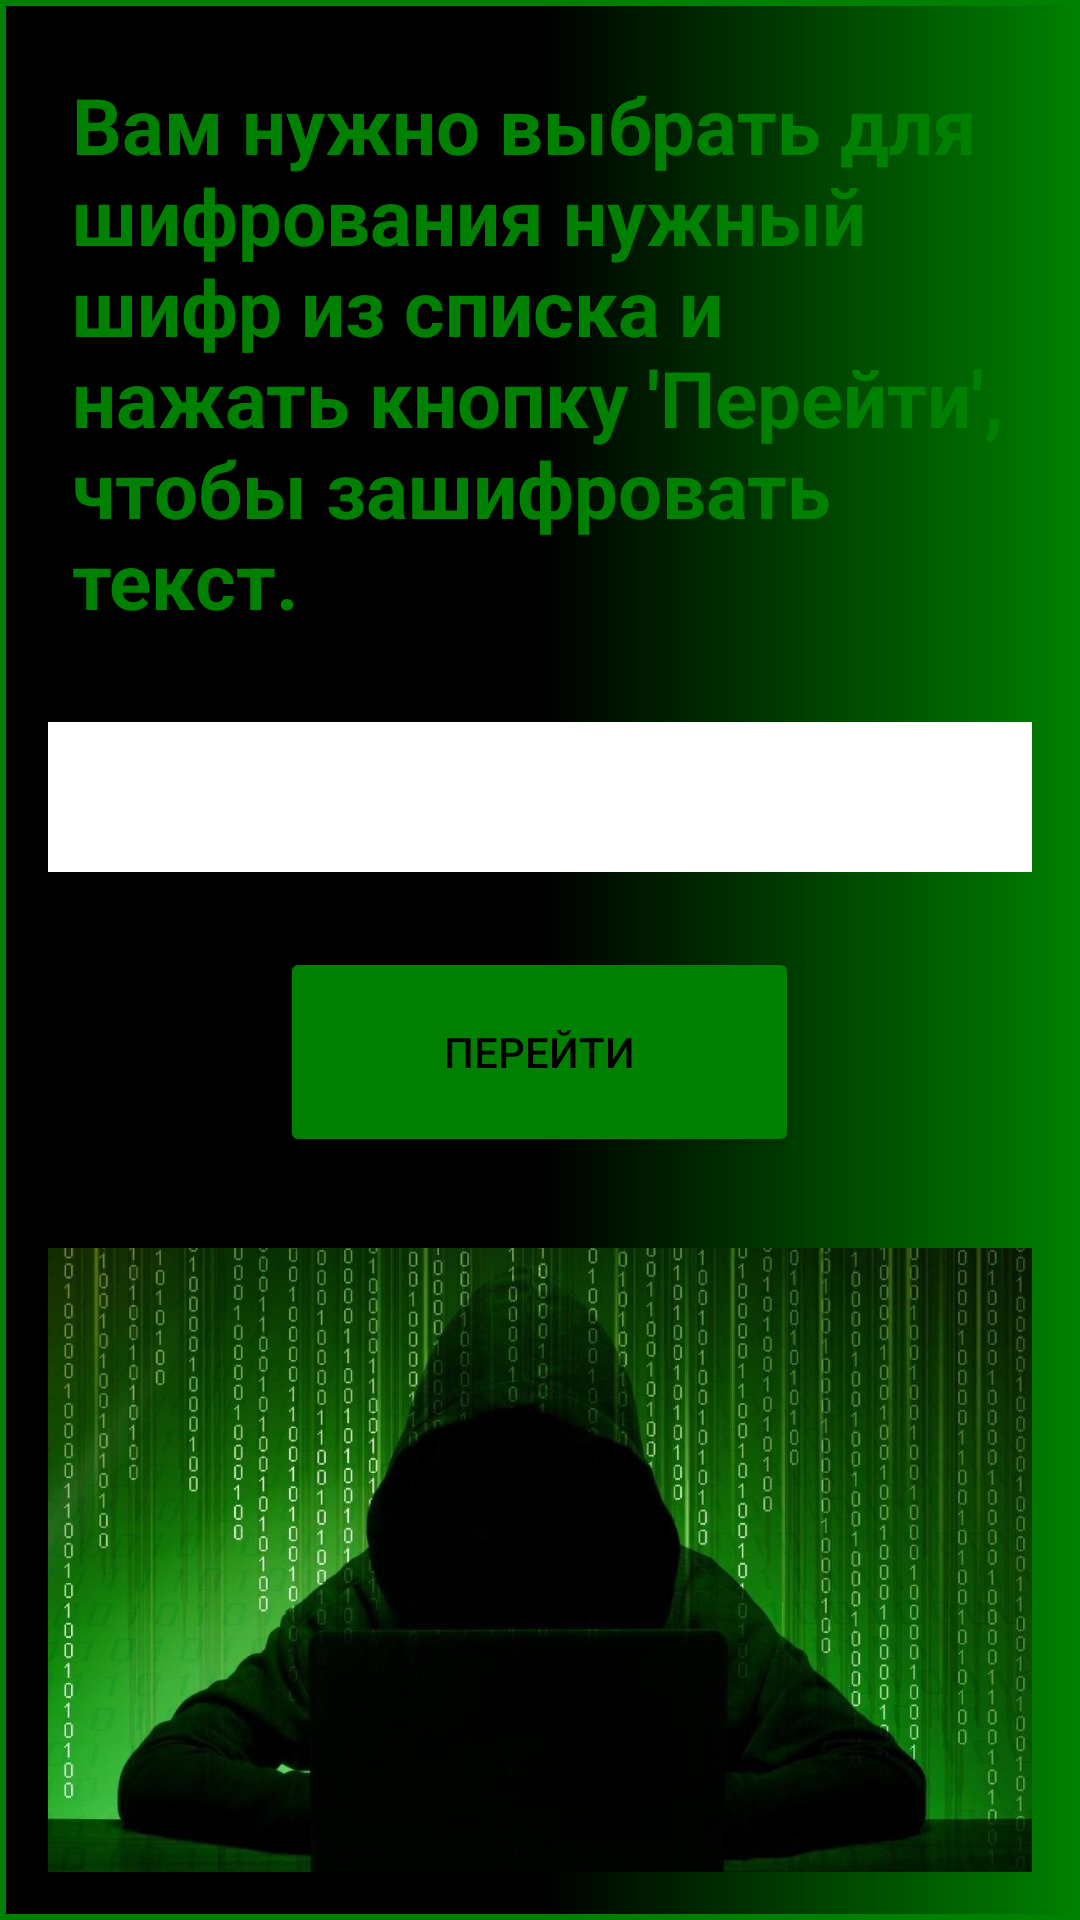

This screen was rendered from an Android layout file. Write that file and the resources it references.
<!-- AndroidManifest.xml: application theme Theme.AndroidMessenger -->
<!-- res/layout/activity_spinner.xml -->
<?xml version="1.0" encoding="utf-8"?>
<RelativeLayout xmlns:android="http://schemas.android.com/apk/res/android"
    xmlns:tools="http://schemas.android.com/tools"
    xmlns:app="http://schemas.android.com/apk/res-auto"
    android:layout_width="match_parent"
    android:layout_height="match_parent"
    android:background="@drawable/header_bkg"
    android:padding="16dp">

    <TextView
        android:id="@+id/textViewDescription"
        android:layout_width="wrap_content"
        android:layout_height="wrap_content"
        android:layout_alignParentTop="true"
        android:layout_centerInParent="true"
        android:padding="8dp"
        android:text="Вам нужно выбрать для шифрования нужный шифр из списка и нажать кнопку 'Перейти', чтобы зашифровать текст."
        android:textColor="@color/green"
        android:textSize="26dp"
        android:textStyle="bold" />

    <Spinner
        android:id="@+id/spinner"
        android:layout_width="match_parent"
        android:layout_height="50dp"
        android:layout_below="@id/textViewDescription"
        android:layout_marginTop="22dp"
        android:background="@color/white"
        android:contextClickable="true"
        android:dropDownWidth="wrap_content"
        android:dropDownSelector="@drawable/arrow_message"
        android:scrollbarSize="12dp"
        android:textAlignment="center"
        android:verticalScrollbarPosition="left" />

    <Button
        android:id="@+id/button_go"
        android:layout_width="173dp"
        android:layout_height="70dp"
        android:layout_below="@id/spinner"
        android:layout_centerHorizontal="true"
        android:layout_marginTop="25dp"
        android:text="Перейти"
        android:textColor="@color/black"
        app:backgroundTint="@color/green" />

    <ImageView
        android:layout_width="match_parent"
        android:layout_height="match_parent"
        android:layout_marginTop="400dp"
        android:src="@drawable/shifr"
        android:scaleType="centerCrop"/>
</RelativeLayout>
<!-- resources referenced by this layout -->
<resources>
  <color name="black">#FF000000</color>
  <color name="green">#008000</color>
  <color name="white">#FFFFFFFF</color>
  <!-- drawable arrow_message: png bitmap (drawable, 4860 bytes) -->
  <!-- drawable header_bkg (drawable) -->
  <?xml version="1.0" encoding="utf-8"?>
  <shape
      xmlns:android="http://schemas.android.com/apk/res/android"
      android:shape="rectangle">
  
      <gradient
          android:startColor="@color/black"
          android:centerColor="@color/black"
          android:endColor="@color/green"/>
      <stroke
          android:width="2dp"
          android:color="@color/green"/>
  
  </shape>
  <!-- drawable shifr: jpg bitmap (drawable, 114193 bytes) -->
  <style name="Theme.AndroidMessenger" parent="Base.Theme.AndroidMessenger" />
  <style name="Base.Theme.AndroidMessenger" parent="Theme.Material3.DayNight.NoActionBar">
          <item name="android:textColorHint">@color/green</item>
          <item name="android:editTextColor">@color/green</item>
          <item name="android:statusBarColor">@color/green</item>
          <item name="android:navigationBarColor">@color/green</item>
          
          
      </style>
</resources>
